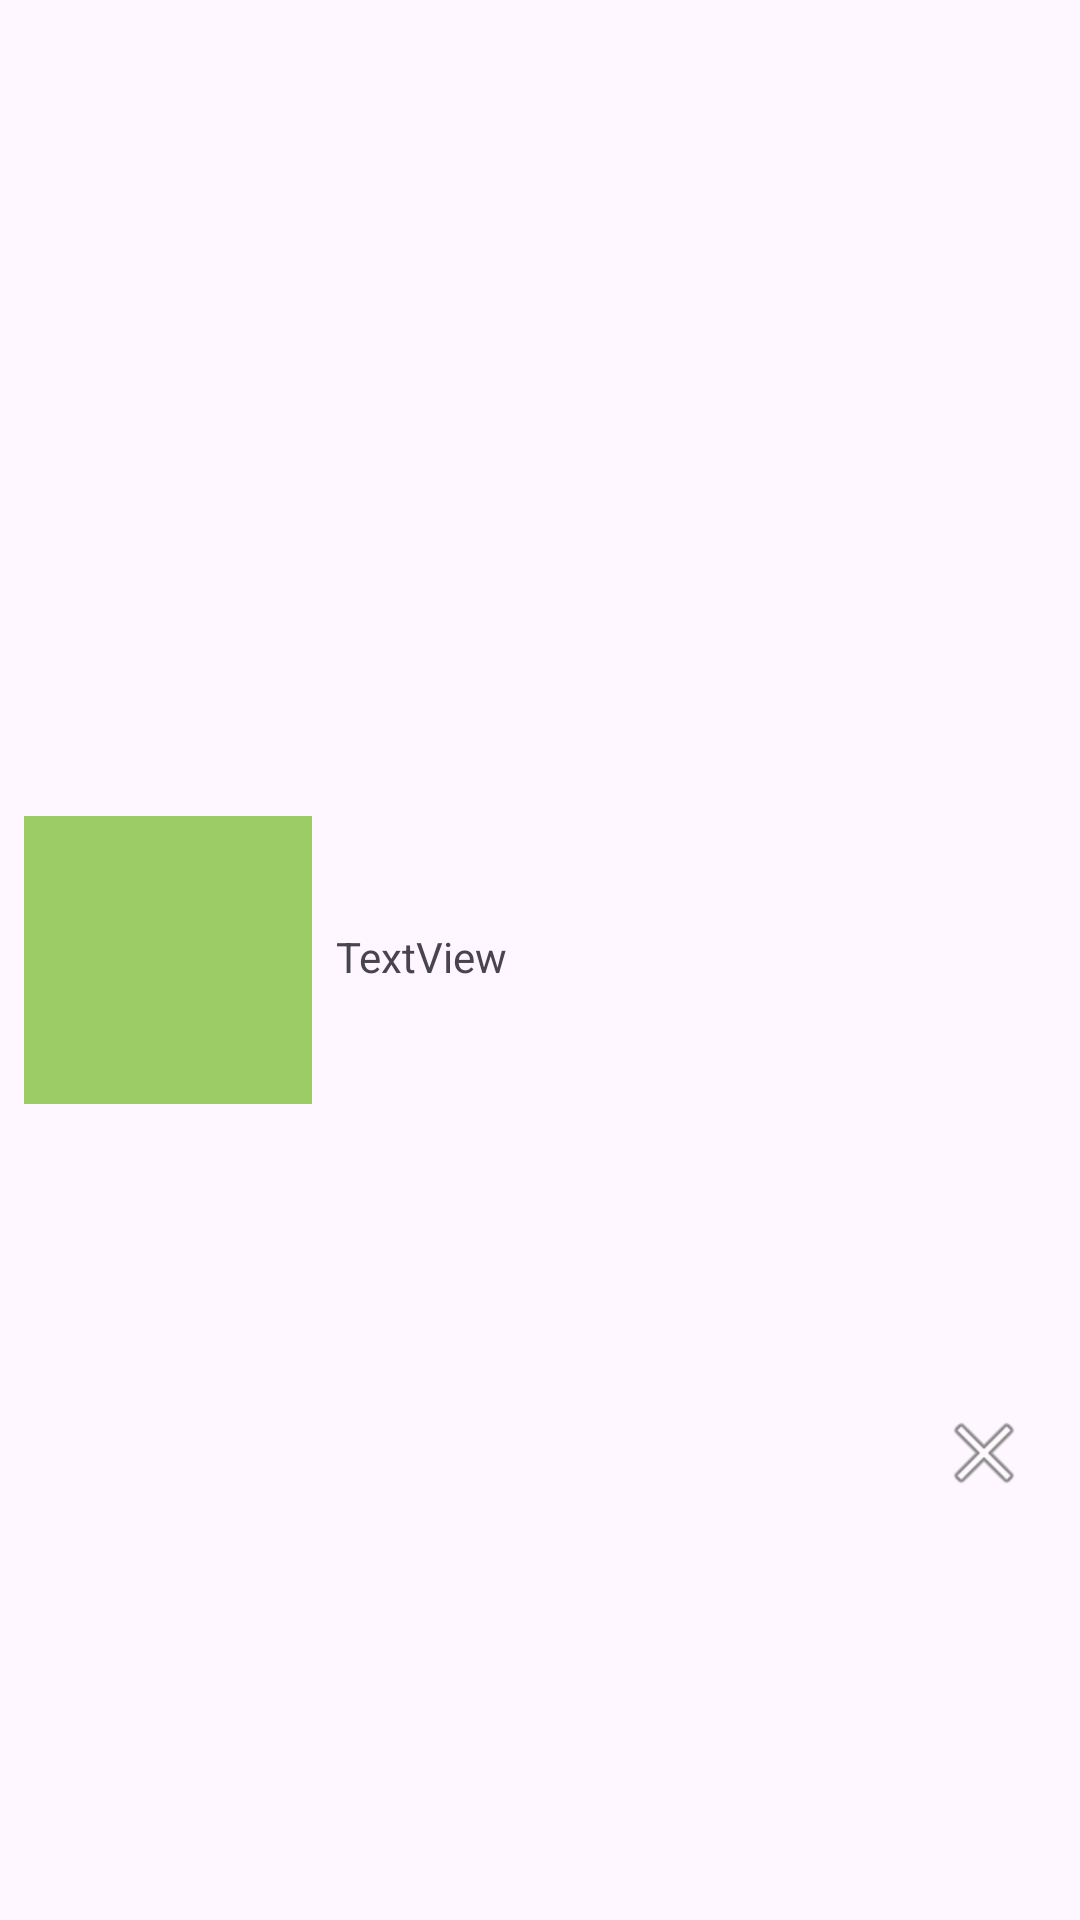

Here is an Android app screen rendered from its layout file. Give the layout XML and the strings, colors and styles it references.
<!-- AndroidManifest.xml: application theme Theme.Demo -->
<!-- res/layout/user_item_layout.xml -->
<?xml version="1.0" encoding="utf-8"?>
<androidx.constraintlayout.widget.ConstraintLayout xmlns:android="http://schemas.android.com/apk/res/android"
    xmlns:app="http://schemas.android.com/apk/res-auto"
    xmlns:tools="http://schemas.android.com/tools"
    android:layout_width="match_parent"
    android:layout_height="wrap_content">

    <ImageView
        android:id="@+id/imageView"
        android:layout_width="96dp"
        android:layout_height="96dp"
        android:layout_marginStart="8dp"
        android:layout_marginTop="8dp"
        android:layout_marginBottom="8dp"
        android:background="#9CCC65"
        app:layout_constraintBottom_toBottomOf="parent"
        app:layout_constraintStart_toStartOf="parent"
        app:layout_constraintTop_toTopOf="parent"
        app:layout_constraintVertical_bias="0.5"
        app:srcCompat="@drawable/ic_launcher_foreground" />

    <TextView
        android:id="@+id/text_name"
        android:layout_width="0dp"
        android:layout_height="wrap_content"
        android:layout_marginStart="8dp"
        android:layout_marginEnd="8dp"
        android:textAppearance="@style/TextAppearance.AppCompat.Large"
        app:layout_constraintEnd_toEndOf="parent"
        app:layout_constraintStart_toEndOf="@+id/imageView"
        app:layout_constraintTop_toTopOf="@+id/imageView"
        tools:text="NAME" />

    <TextView
        android:id="@+id/text_email"
        android:layout_width="0dp"
        android:layout_height="wrap_content"
        android:layout_marginStart="8dp"
        android:layout_marginTop="8dp"
        android:layout_marginEnd="8dp"
        android:text="TextView"
        android:textAppearance="@style/TextAppearance.AppCompat.Small"
        app:layout_constraintEnd_toEndOf="parent"
        app:layout_constraintStart_toEndOf="@+id/imageView"
        app:layout_constraintTop_toBottomOf="@+id/text_name" />

    <ImageView
        android:id="@+id/image_remove"
        android:layout_width="wrap_content"
        android:layout_height="wrap_content"
        android:layout_marginTop="16dp"
        android:layout_marginEnd="16dp"
        android:layout_marginBottom="16dp"
        app:layout_constraintBottom_toBottomOf="parent"
        app:layout_constraintEnd_toEndOf="parent"
        app:layout_constraintTop_toBottomOf="@+id/text_email"
        app:srcCompat="@android:drawable/ic_menu_close_clear_cancel" />
</androidx.constraintlayout.widget.ConstraintLayout>
<!-- resources referenced by this layout -->
<resources>
  <style name="Theme.Demo" parent="Base.Theme.Demo" />
  <style name="Base.Theme.Demo" parent="Theme.Material3.Light.NoActionBar">
          
          
      </style>
</resources>
